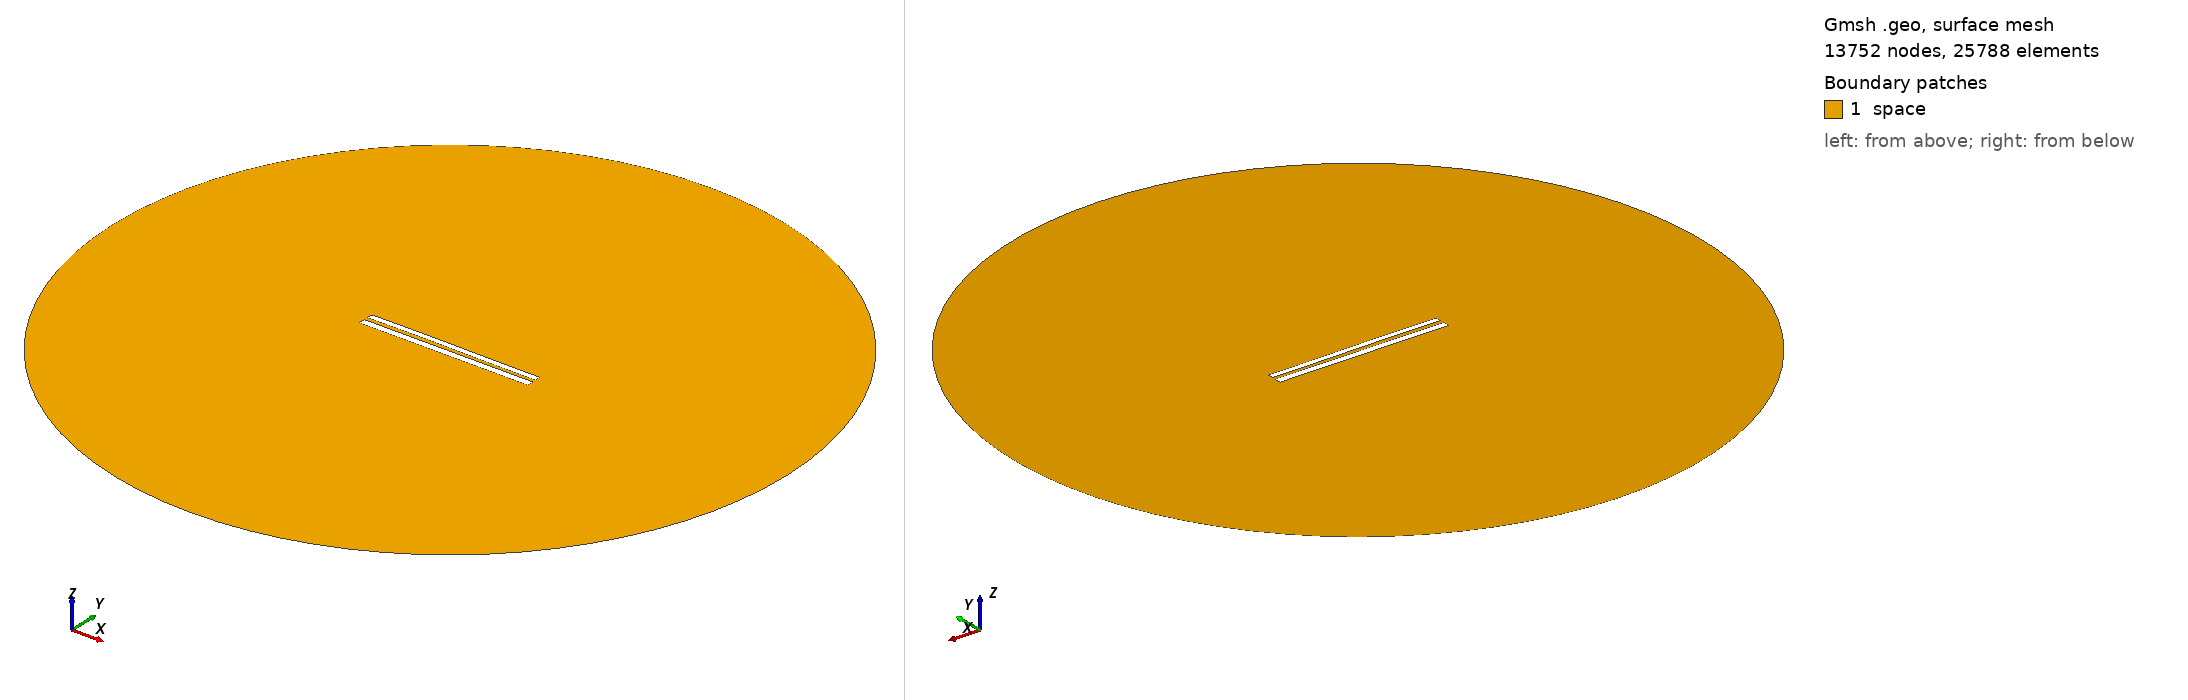

Gmsh geometry script, surface-meshed: 13752 nodes, 25788 surface elements. Boundary patches (legend numbers): 1 space. Left view from above one corner, right view from below the opposite corner. Legend entries are the model's physical surfaces. The drawing asked Gmsh for element sizes between 1% and 20% of the model's largest extent; the script's own settings can give other sizes.

=== 8218.geo (drawn) ===
//---------------------------------------
// Geometry kernel
//---------------------------------------

SetFactory("OpenCASCADE");



//---------------------------------------
// Parameters of the geometry
//---------------------------------------

// Overetch of the upper plate
overetch = 0.25;

// Distance between the plates
distance = 2.25;

// Discretization over the x axis (for the deformation)
nx = 50; 

// Length of the plate
L = 100 - overetch; 

// Number of modes
n = 4; 

// 1st mode coefficient
coeff(1) = -0.15;
beta(1) = 0.596864 * 3.1415926535 / L;

// 2nd mode coefficient
coeff(2) = 0.07499999999999998;
beta(2) = 1.49418 * 3.1415926535 / L;

// 3rd mode coefficient
coeff(3) = 0.07499999999999998;
beta(3) = 2.50025 * 3.1415926535 / L;

// 4th mode coefficient
coeff(4) = 0.0;
beta(4) = 3.49999 * 3.1415926535 / L;



//---------------------------------------
// Upper plate (deformed rectangle)
//---------------------------------------

// Coordiantes of the upper plate
xmin = -50;
xmax = 50 - overetch;

// Height of the upper plate
yheight = 4 - 2 * overetch;

// Indexes of the points
UpperID[] = {};
LowerID[] = {};
LeftID[] = {};
RightID[] = {};

// Point index
p = 1;

// Horizontal edges
For i In {1:nx}
    x = xmin + (i-1)*(xmax - xmin)/(nx-1);

    y_bottom = distance / 2 + overetch;
    For j In {1:n}
        C = (Cosh(beta(j)*L) + Cos(beta(j)*L)) / (Sinh(beta(j)*L) + Sin(beta(j)*L));
        y_bottom  = y_bottom + coeff(j) * (Cosh(beta(j)*(x+50)) - Cos(beta(j)*(x+50)) - C * (Sinh(beta(j)*(x+50)) - Sin(beta(j)*(x+50))));
    EndFor

    y_top = y_bottom + yheight;

    Point(p) = {x, y_top, 0, 1.0};
    UpperID[i] = p;
    p = p + 1;

    Point(p) = {x, y_bottom, 0, 1.0};
    LowerID[i] = p;
    p = p + 1;
EndFor

// Create point lists
UpperPts[] = {}; LowerPts[] = {};
For i In {1:nx}
  UpperPts[] += {UpperID[i]};
  LowerPts[] += {LowerID[i]};
EndFor

// Build splines
Spline(1) = {UpperPts[]};
Spline(2) = {LowerPts[]};
Line(3) = {LowerPts[nx-1], UpperPts[nx-1]};
Line(4) = {LowerPts[0], UpperPts[0]};

// Build the plane surface
Curve Loop(1) = {2, 3, -1, -4};
Plane Surface(1) = {1};



//---------------------------------------
// Lower plate (rectangle)
//---------------------------------------

// Vertices
Point(1001) = {-50, -1, 0, 1.0};
Point(1002) = { 50, -1, 0, 1.0};
Point(1003) = { 50,  -5, 0, 1.0};
Point(1004) = {-50,  -5, 0, 1.0};

// Edges
Line(5) = {1001, 1002};
Line(6) = {1002, 1003};
Line(7) = {1003, 1004};
Line(8) = {1004, 1001};

// Plane surface
Line Loop(2) = {5, 6, 7, 8};
Plane Surface(2) = {2}; 



//---------------------------------------
// Outer (fictious) boundary
//---------------------------------------

// Points
Point(1005) = {0, 0, 0};       // Center
Point(1006) = {200, 0, 0};     // Start point
Point(1007) = {0, 200, 0};     // 90 degrees
Point(1008) = {-200, 0, 0};    // 180 degrees
Point(1009) = {0, -200, 0};    // 270 degrees

// Circle arcs (each needs start, center, end)
Circle(9) = {1006, 1005, 1007};
Circle(10) = {1007, 1005, 1008};
Circle(11) = {1008, 1005, 1009};
Circle(12) = {1009, 1005, 1006};

// Plane surface for the entire domain
Curve Loop(3) = {9, 10, 11, 12};
Surface(3) = {3};

// Subtract the plates from the whole domain to obtain the actual domain where we want to solve the equations
BooleanDifference{ Surface{3}; Delete; }{ Surface{1}; Surface{2}; Delete; }




//---------------------------------------
// Transfinite Lines/Curves
//---------------------------------------

// Set the number of points on the boundaries
r = 7;

// Plates
Transfinite Curve {1, 2} = 50*r Using Progression 1;
Transfinite Curve {3, 4} = 2*r Using Progression 1;
Transfinite Line {5, 7} = 50*r Using Progression 1;
Transfinite Line {6, 8} = 2*r Using Progression 1;

// Outer boundary
Transfinite Line {9, 10, 11, 12} = 20 Using Progression 1;



//---------------------------------------
// Physical groups
//---------------------------------------                

// Physical curves (boundaries)
Physical Line("force_segment", 10) = {2};
Physical Line("upper_plate", 11) = {1, 3, 4};
Physical Line("lower_plate", 12) = {5, 6, 7, 8};
Physical Line("boundary", 20) = {9, 10, 11, 12};

// Physical Surfaces
Physical Surface("space", 30) = {3};



//---------------------------------------
// 6. Generate the Mesh
//---------------------------------------

// 2D mesh generation
Mesh 2;
